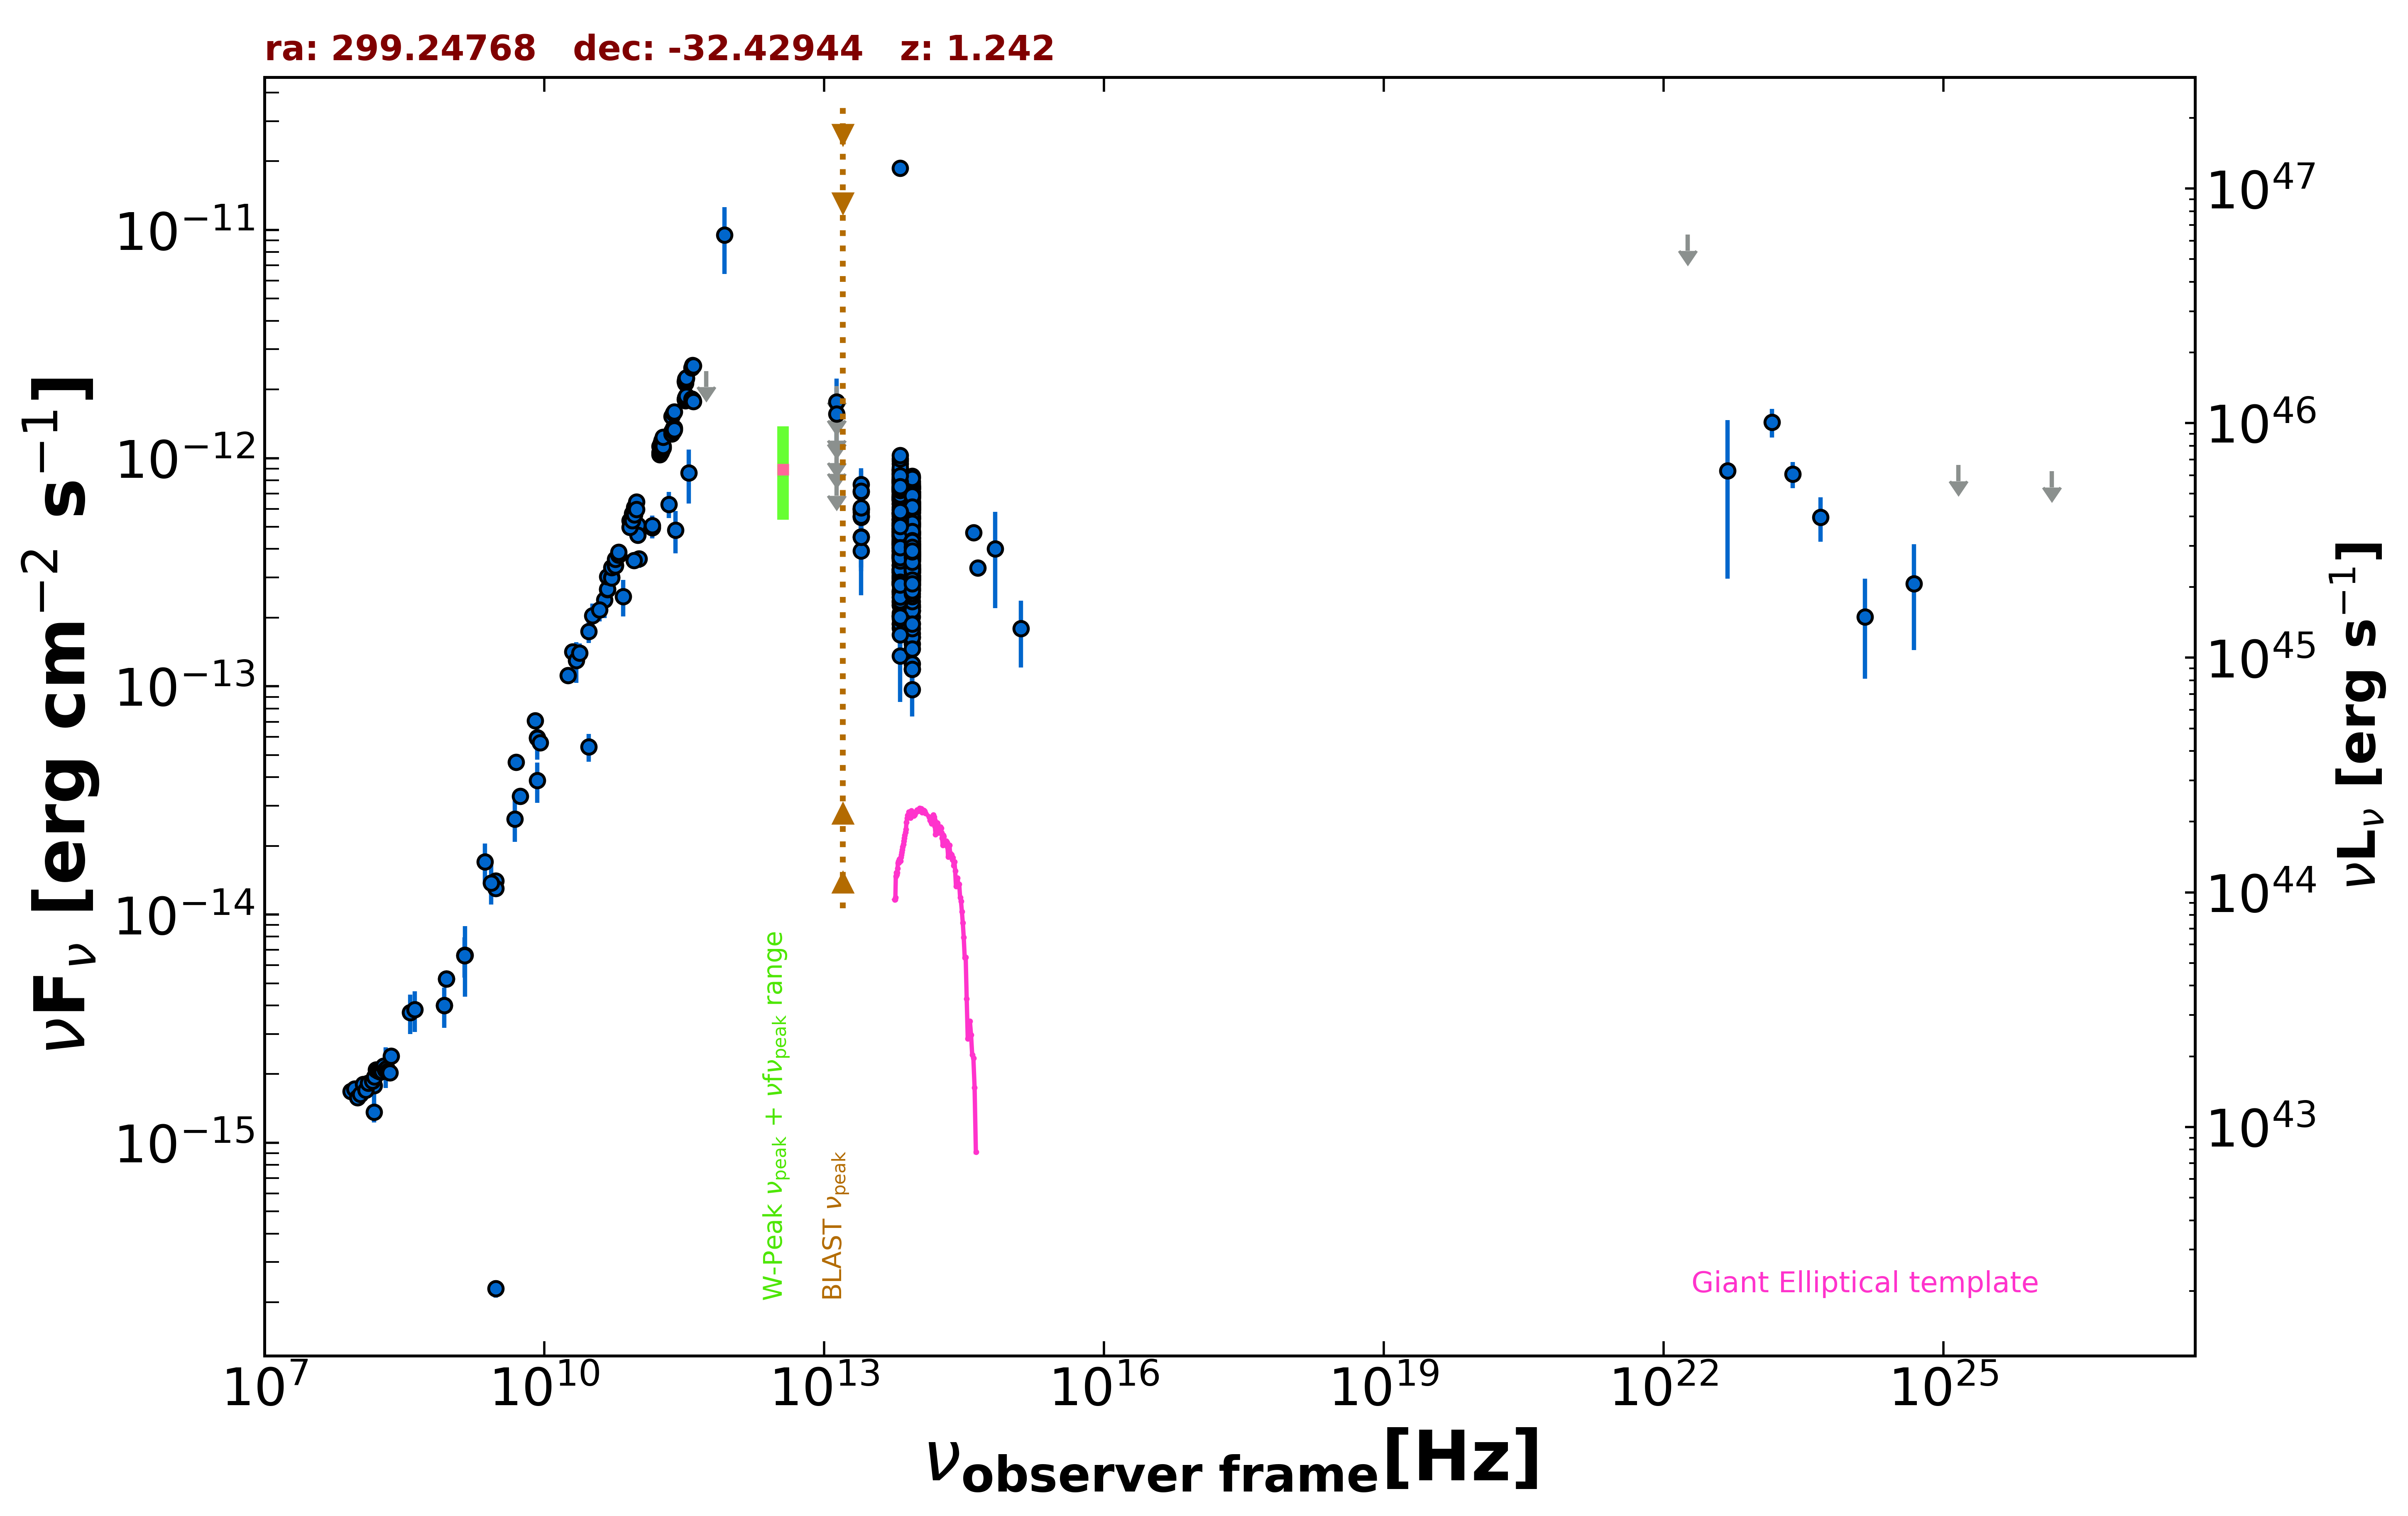

Data behind this chart, as committed beside it:
freq., flux, err_flux, MJD_start, MJD_end, flag, catalog, reference
1.400e+09, 6.625e-15, 1.990e-16, 55000, 55000, , NVSS, Condon et al. 1998  AJ  115  1693
8.870e+08, 5.231e-15, 3.705e-16, 55000, 55000, , RACS, Hale et al. 2021  PASA  38  e058
8.870e+08, 5.231e-15, 3.705e-16, 55000, 55000, , RACS, Hale et al. 2021  PASA  38  e058
8.430e+08, 3.997e-15, 1.215e-16, 55000, 55000, , SUMSS, Manch et al. 2003  MNRAS  342  1117
3.000e+09, 1.405e-14, 5.000e-17, 55000, 55000, , VLASSQL, Gordon et al. 2021  ApJS  255  30
3.000e+09, 1.302e-14, 5.000e-17, 55000, 55000, , VLASSQL, Gordon et al. 2021  ApJS  255  30
3.000e+09, 2.296e-16, 1.995e-17, 55000, 55000, , VLASSQL, Gordon et al. 2021  ApJS  255  30
1.500e+08, 1.365e-15, 1.370e-16, 55000, 55000, , TGSS150, Intema et al. 2017  A&A  598  A781
5.000e+09, 4.650e-14, 2.300e-15, 55000, 55000, , AT20G, Murphy et al. 2010  MNRAS  402  2403
8.000e+09, 7.072e-14, 3.520e-15, 55000, 55000, , AT20G, Murphy et al. 2010  MNRAS  402  2403
2.000e+10, 1.420e-13, 6.800e-15, 55000, 55000, , AT20G, Murphy et al. 2010  MNRAS  402  2403
8.400e+09, 5.950e-14, 0.000e+00, 55000, 55000, , CRATES, Healey et al. 2007  ApJS  171  61
2.550e+11, 4.844e-13, 1.020e-13, 56105, 56105, , ALMA, Bonato et al. 2019  MNRAS  485  1188
1.035e+11, 3.622e-13, 3.105e-14, 56656, 56656, , ALMA, Bonato et al. 2019  MNRAS  485  1188
9.146e+10, 3.567e-13, 2.740e-14, 56656, 56656, , ALMA, Bonato et al. 2019  MNRAS  485  1188
1.000e+11, 5.092e-13, 6.575e-14, 55000, 55000, , PCCS2100, GHz The Planck Collaboration 2018  A&A  …
1.430e+11, 4.963e-13, 5.195e-14, 55000, 55000, , PCCS2143, GHz The Planck Collaboration 2018  A&A  …
3.000e+10, 5.433e-14, 7.565e-15, 55000, 55000, , PCCS2, 30 GHz The Planck Collaboration 2018  A&…
3.000e+10, 1.739e-13, 1.885e-14, 55000, 55000, , PCNT, The Planck Collaboration 2018  A&A  619 …
4.400e+10, 2.399e-13, 4.050e-14, 55000, 55000, , PCNT, The Planck Collaboration 2018  A&A  619 …
7.000e+10, 2.472e-13, 4.505e-14, 55000, 55000, , PCNT, The Planck Collaboration 2018  A&A  619 …
1.000e+11, 4.598e-13, 3.705e-14, 55000, 55000, , PCNT, The Planck Collaboration 2018  A&A  619 …
1.430e+11, 5.072e-13, 5.310e-14, 55000, 55000, , PCNT, The Planck Collaboration 2018  A&A  619 …
2.170e+11, 6.280e-13, 8.195e-14, 55000, 55000, , PCNT, The Planck Collaboration 2018  A&A  619 …
3.530e+11, 8.618e-13, 2.281e-13, 55000, 55000, , PCNT, The Planck Collaboration 2018  A&A  619 …
5.450e+11, 2.412e-12, 0.000e+00, 55000, 55000, UL, PCNT, The Planck Collaboration 2018  A&A  619 …
8.570e+11, 9.515e-12, 3.094e-12, 55000, 55000, , PCNT, The Planck Collaboration 2018  A&A  619 …
8.817e+13, 4.462e-13, 3.000e-15, 55000, 55000, , UNWISE, Schlafly et al. 2019  ApJS  240  30
6.517e+13, 4.562e-13, 4.550e-15, 55000, 55000, , UNWISE, Schlafly et al. 2019  ApJS  240  30
8.817e+13, 3.757e-13, 1.110e-14, 55000, 55000, , WISE, Wright et al. 2010  AJ  140  1868
6.517e+13, 4.767e-13, 1.535e-14, 55000, 55000, , WISE, Wright et al. 2010  AJ  140  1868
2.498e+13, 5.818e-13, 4.560e-14, 55000, 55000, , WISE, Wright et al. 2010  AJ  140  1868
1.363e+13, 7.776e-13, 1.623e-13, 55000, 55000, , WISE, Wright et al. 2010  AJ  140  1868
8.817e+13, 3.788e-13, 2.895e-14, 57305, 57305, , NEOWISE, Mainzer et al. 2014  ApJ  792  30
6.517e+13, 4.420e-13, 6.580e-14, 57305, 57305, , NEOWISE, Mainzer et al. 2014  ApJ  792  30
8.817e+13, 3.754e-13, 2.735e-14, 57305, 57305, , NEOWISE, Mainzer et al. 2014  ApJ  792  30
6.517e+13, 2.812e-13, 4.160e-14, 57305, 57305, , NEOWISE, Mainzer et al. 2014  ApJ  792  30
8.817e+13, 3.792e-13, 5.220e-14, 57305, 57305, , NEOWISE, Mainzer et al. 2014  ApJ  792  30
6.517e+13, 4.946e-13, 5.660e-14, 57305, 57305, , NEOWISE, Mainzer et al. 2014  ApJ  792  30
8.817e+13, 3.278e-13, 3.025e-14, 57305, 57305, , NEOWISE, Mainzer et al. 2014  ApJ  792  30
6.517e+13, 5.061e-13, 3.870e-14, 57305, 57305, , NEOWISE, Mainzer et al. 2014  ApJ  792  30
8.817e+13, 3.873e-13, 2.890e-14, 57305, 57305, , NEOWISE, Mainzer et al. 2014  ApJ  792  30
6.517e+13, 4.523e-13, 3.880e-14, 57305, 57305, , NEOWISE, Mainzer et al. 2014  ApJ  792  30
8.817e+13, 3.227e-13, 3.095e-14, 57305, 57305, , NEOWISE, Mainzer et al. 2014  ApJ  792  30
6.517e+13, 3.804e-13, 4.990e-14, 57305, 57305, , NEOWISE, Mainzer et al. 2014  ApJ  792  30
8.817e+13, 2.780e-13, 2.460e-14, 57305, 57305, , NEOWISE, Mainzer et al. 2014  ApJ  792  30
6.517e+13, 5.075e-13, 3.880e-14, 57305, 57305, , NEOWISE, Mainzer et al. 2014  ApJ  792  30
8.817e+13, 4.139e-13, 2.865e-14, 57306, 57306, , NEOWISE, Mainzer et al. 2014  ApJ  792  30
6.517e+13, 3.864e-13, 4.785e-14, 57306, 57306, , NEOWISE, Mainzer et al. 2014  ApJ  792  30
8.817e+13, 3.395e-13, 3.100e-14, 57305, 57305, , NEOWISE, Mainzer et al. 2014  ApJ  792  30
6.517e+13, 1.880e-13, 6.025e-14, 57305, 57305, , NEOWISE, Mainzer et al. 2014  ApJ  792  30
8.817e+13, 3.221e-13, 2.585e-14, 57305, 57305, , NEOWISE, Mainzer et al. 2014  ApJ  792  30
6.517e+13, 4.540e-13, 4.190e-14, 57305, 57305, , NEOWISE, Mainzer et al. 2014  ApJ  792  30
8.817e+13, 3.031e-13, 2.715e-14, 57305, 57305, , NEOWISE, Mainzer et al. 2014  ApJ  792  30
6.517e+13, 5.752e-13, 5.730e-14, 57305, 57305, , NEOWISE, Mainzer et al. 2014  ApJ  792  30
8.817e+13, 3.916e-13, 2.705e-14, 57305, 57305, , NEOWISE, Mainzer et al. 2014  ApJ  792  30
6.517e+13, 3.766e-13, 4.310e-14, 57305, 57305, , NEOWISE, Mainzer et al. 2014  ApJ  792  30
8.817e+13, 1.703e-13, 3.570e-14, 57493, 57493, , NEOWISE, Mainzer et al. 2014  ApJ  792  30
6.517e+13, 2.980e-13, 5.520e-14, 57493, 57493, , NEOWISE, Mainzer et al. 2014  ApJ  792  30
8.817e+13, 1.883e-13, 2.400e-14, 57493, 57493, , NEOWISE, Mainzer et al. 2014  ApJ  792  30
... 633 more rows
